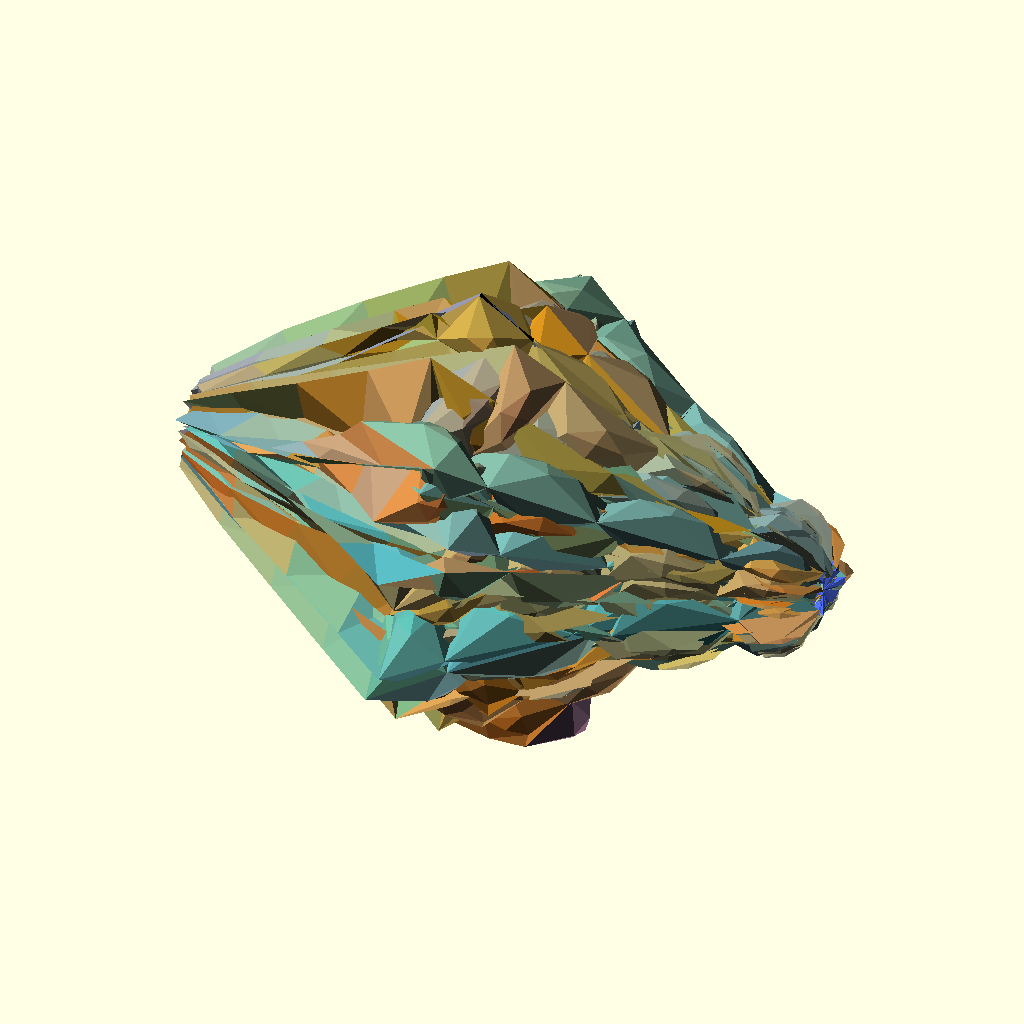
Cell 1: rendered with the file's own defaults.
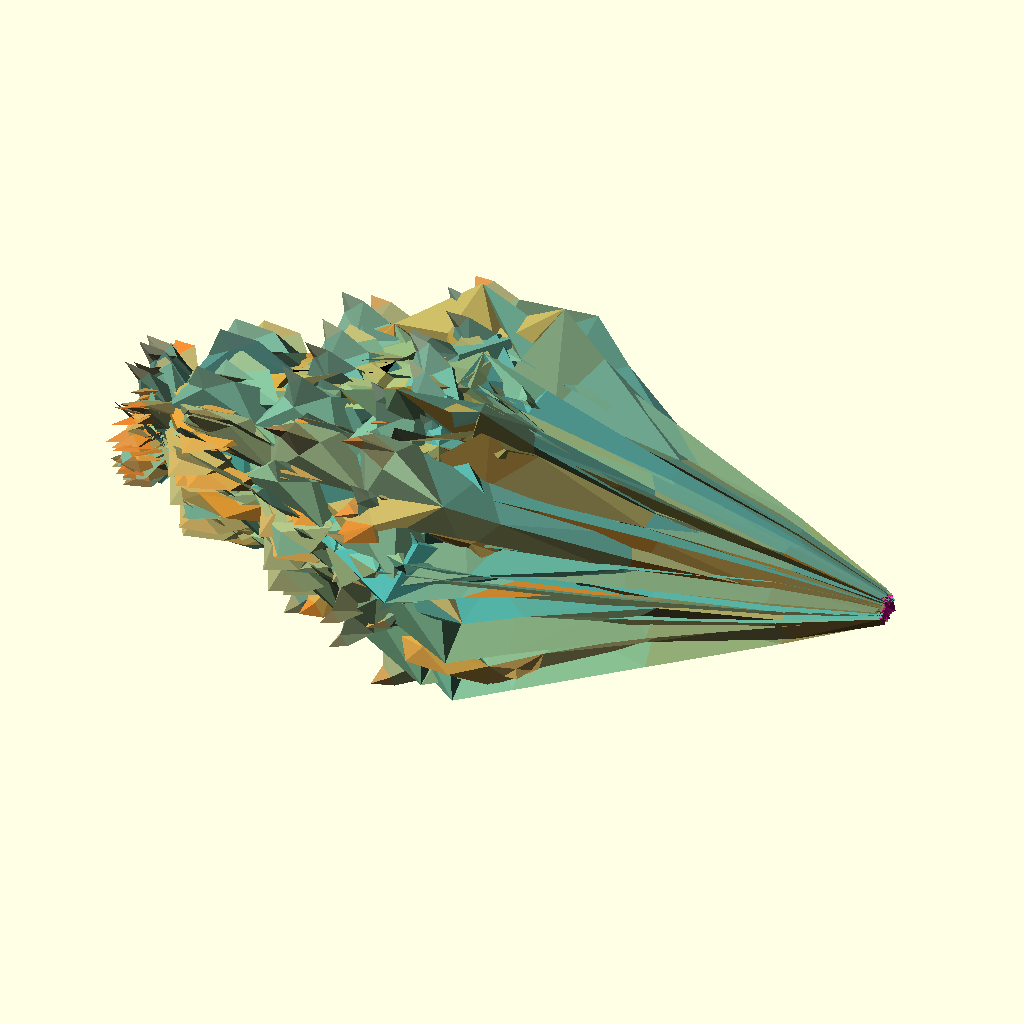
Cell 2: Seed = 1000 (everything else at default).
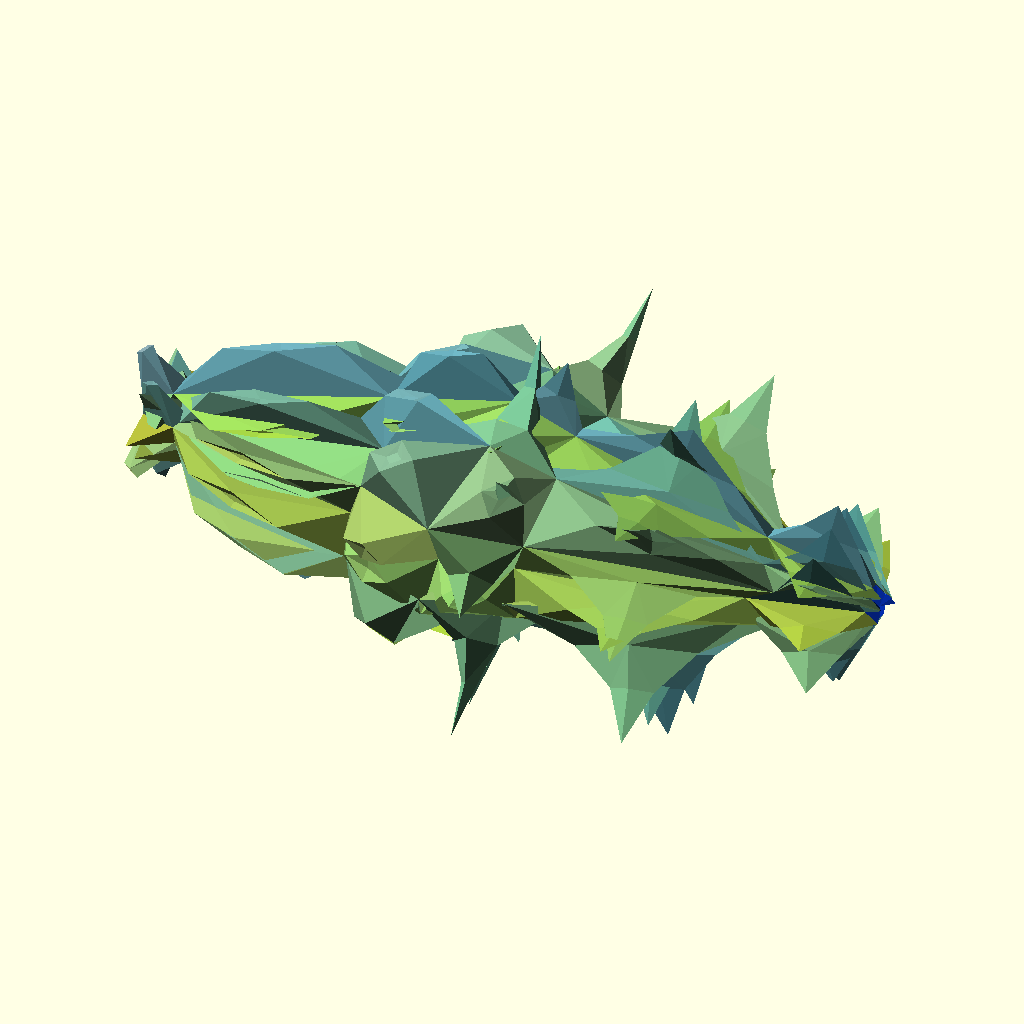
Cell 3: part = 2 (everything else at default).
The same orthographic view direction (rotation 55°, 0°, 25°; colour scheme Cornfield) for every cell, with the view re-fitted per cell, so scale and position can differ between cells.
OpenSCAD source file olderthan2019/arthropoda2016/ProtoCambrian/ProtoCambrian2.scad:
Seed=1;//[0:0.001:1000]
part = 1; //[1,2,3,4,5,6]

/* [Hidden] */
lean=rnd(-0.2, 0.2);
tagg1 = [pow(rnd(1, 7), 2), -lean, lean, rnd(-1, 1.5)];
tagg2 = [rnd(1, pow(rnd(1, 7), 2)), -lean, lean, rnd(-0.1, 2)];

grove = [rnd(0.7, 1), rnd(0.2, 0.3), rnd(0.1, 0.3)];
grove2 = [rnd(1, 1), rnd(0.2, 0.3), rnd(0.1, 0.3)];
r = 90;
r2 = 90;
r3 = 90;
l = rnd(50, 150);
l2 = rnd(50, 150);
ringseg = round(pow(rnd(3, rnd(5,16)), 2));
lenseg = round(pow(rnd(1, 2.5), 2));

start = [
  [0, 0, 0], r, grove, xring(ringseg), rnd(2, 10)
];

end = [
  [sin(r) * l, 0, cos(r) * l], r2, grove2, xring(ringseg), rnd(10, 60)
];
end2 = [end[0] + [sin(r2) * l2, 0, cos(r2) * l2], r2, grove, xring(ringseg), rnd(5, 10)];

seg(start, end, lenseg, tagg1, 1, 0);
seg(end, end2, lenseg, tagg2, 0, 1);

module seg(p1, p2, div, tagg, cap1 = 1, cap2 = 1) {
  m1 = lerp(p1, p2, min(p1[2][2], 1 - p2[2][1]));
  m2 = lerp(p1, [p2[0], lerp(p1[1], p2[1], 0.5), p2[2], p2[3], p2[4]], max(1 - p2[2][1], p1[2][2]));

  *
  line(p1, p2, div); *
  color("Red") point(m1);

  *
  color("green") point(m2);

  *
  color("Red") point(p1); *
  color("green") point(p2);

  if (cap1 == 1) cap(p1[2][0], p1, 1);
  bridge(p1[2][0], p1, m1, 1, tagg);
  for ( in = [0: 1 / div: 1 - (1 / div)]) {
    bridge(1, lerp(m1, m2, in ), lerp(m1, m2, in +(1 / div)), 1, tagg);

  }

  bridge(1, m2, p2, p2[2][0], tagg);
  if (cap2 == 1) cap(p2[2][0], p2, 0);

}
module cap(s1, ip1, reverse) {
  r1 = ringtrans(ringscale(ringrot(ip1[3], ip1[1]), s1 * ip1[4]), ip1[0]);
  c1 = avrg(r1);
  ring1 = concat(r1);
  last1 = len(ring1);
  color(rndc()) for (i = [0: last1 - 1]) {

    if (reverse == 1) polyhedron([ring1[i], ring1[(i + 1) % last1], c1], [
      [1, 0, 2]
    ]);
    else polyhedron([ring1[i], ring1[(i + 1) % last1], c1], [
      [0, 1, 2]
    ]);
  }
}
module bridge(s1, ip1, ip2, s2, tagg) {
  r1 = ringtrans(ringscale(ringrot(ip1[3], ip1[1]), s1 * ip1[4]), ip1[0]);
  r2 = ringtrans(ringscale(ringrot(ip2[3], ip2[1]), s2 * ip2[4]), ip2[0]);
  c1 = avrg(r1);
  c2 = avrg(r2);
  ring1 = concat(r1);
  ring2 = concat(r2);
  last1 = len(ring1);
  last2 = len(ring2);

  ringbridge(ring1, ring2, tagg);

  *
  for (i = [0: last1 - 1]) {

    color(rndc()) * hull() {
      polyhedron([ring1[i], ring1[(i + 1) % last1], c1], [
        [0, 1, 2]
      ]);
      //translate(ring1[i])sphere(1);
      //translate(ring1[(i+1)%(last1)])sphere(1);
      //translate(c1)sphere(1);          
      polyhedron([ring2[i], ring2[(i + 1) % (last2)], c2], [
        [0, 1, 2]
      ]);
      //translate(ring2[i])sphere(1);
      //translate(ring2[(i+1)%last2])sphere(1);
      //translate(c2)sphere(1);          

    };
  }
}

module ringbridge(r1, r2, tagg) {
  n = len(r1);
  cbr = concat(r1, r2);
  for (i = [0: n - 1]) {
    quad(
      [cbr[n + i], cbr[n + (i + 1) % n], cbr[(i + 1) % n], cbr[i]], tagg
    );
  }

  //l=[for(i=[0:n])[i, (i+1)%n,n+(i+1)%n,n+i]];

  //polyhedron(     concat(r1,r2),l);

};

module point(p1, p2, div) {

  translate(p1[0]) sphere(2);
}

module line(p1, p2, div) {
  hull() {
    translate(p1[0]) sphere(1);
    translate(p2[0]) sphere(1);
  }
}

function ringrot(r = [
  [0, 0, 0]
], v) = [
  for (i = [0: len(r) - 1]) let (inx = r[i][0], iny = r[i][1], inz = r[i][2])[
    inx * sin(v) - inz * cos(v),
    iny,
    inx * cos(v) + inz * sin(v)
  ]
];

function ringscale(v, scale) = [
  for (i = [0: len(v) - 1])
    [
      v[i][0] * scale,
      v[i][1] * scale,
      v[i][2] * scale
    ]
];

function ringtrans(v, t) = [
  for (i = [0: len(v) - 1])
    [
      v[i][0] + t[0],
      v[i][1] + t[1],
      v[i][2] + t[2]
    ]
];

function xring(x = 8, i = 0.5) = mirring([
  for (i = [(360 / x) * 0.5: 360 / x: 359])[0, sin(i), cos(i)] + rndV2(0.4)
]);

function basering(x = 8) = mirring([
  for (i = [(360 / x): 360 / x: 359])[0, sin(i), cos(i)] + rndV2(3)
]);

function mirring(ring) =
let (n = floor((len(ring) - 1) / 2))

concat(
  [
    for (i = [0: n]) ring[i]
  ], [
    for (i = [0: n])[ring[n - i][0], -ring[n - i][1], ring[n - i][2]]
  ]
);

function rndV2(t = 1) = [rands(-t, t, 1)[0], rands(-t, t, 1)[0], rands(-t, t, 1)[0]];
//**********************************************************************
//**********************************************************************
//**********************************************************************
C0 = (un(rndc()) + [2, 0, 0]);
C1 = (un(rndc()) + [2, 2, 0]);
C2 = (un(rndc()) + [0, 2, 2]);

module quad(ring, modifyer, i = 0) {
 ir=ring;
    c = avrg(ring);
  n = un(p2n(ring[0], ring[1], ring[3]) + p2n(ring[3], ring[1], ring[2]));
  area = (polyarea(ring[0], ring[1], ring[3]) + polyarea(ring[3], ring[1], ring[2]));
  ex = modifyer[0];
  sc = 0.7 * (3 - i) / (4 - ex / area);
  sn = ([modifyer[1], modifyer[2]]);
  ns = sn[0] * n * ex;
  ew = sn[1] * n * ex;
  nsc = sn[0];
  ewc = sn[1];
  // echo(area);
    
  twring=twring(ring,i);
  function twring(ir,i)= i==0?[lerp(ir[0],ir[1],0.5),lerp(ir[1],ir[2],0.5),lerp(ir[2],ir[3],0.5),lerp(ir[3],ir[0],0.5)]
   :ir;
      
    
  nextmodifyer = [modifyer[0] * modifyer[3], modifyer[1], modifyer[2], modifyer[3]];
  if (i < 4 && area > 100 && abs(ex) > sqrt(area) * 0.1) {
    ep0 = lerp(c + n * ex, ((twring[0] + n * ex) + ns - ew), sc - ewc * 0.2 + nsc * 0.2);
    ep1 = lerp(c + n * ex, ((twring[1] + n * ex) - ns - ew), sc - ewc * 0.2 - nsc * 0.2);
    ep2 = lerp(c + n * ex, ((twring[2] + n * ex) - ns + ew), sc + ewc * 0.2 - nsc * 0.2);
    ep3 = lerp(c + n * ex, ((twring[3] + n * ex) + ns + ew), sc + ewc * 0.2 + nsc * 0.2);

    //    echo(ep0,ep1,ep2,ep3);
color(un((C0 * abs(n[0]) + C1 * abs(n[1]) + C2 * abs(n[2]) + [1, 1, 1] * abs(n[2])) / 4)) 
      {
    color(rndc())  quad([ring[0], ring[1], ep1, ep0], modifyer, 100);
    color(rndc())  quad([ring[1], ring[2], ep2, ep1], modifyer, 100);
    color(rndc())  quad([ring[2], ring[3], ep3, ep2], modifyer, 100);
    color(rndc())  quad([ring[3], ring[0], ep0, ep3], modifyer, 100);
    }
    quad([ep0, ep1, ep2, ep3], nextmodifyer, i + 1);
    //if (i==0){       polyhedron([ring[0],ring[1],ring[2],ring[3],c],[[0,1,3],[1,2,3]]);}
  } else if (i == 100 || abs(ex) < sqrt(area) * 0.1) {
    color(un((C0 * abs(n[0]) + C1 * abs(n[1]) + C2 * abs(n[2]) + [1, 1, 1] * abs(n[2])) / 4)) polyhedron([ring[0], ring[1], ring[2], ring[3], c /*+ (n * ex / 10)*/], [/*
      [1, 0, 4],
      [2, 1, 4],
      [3, 2, 4],
      [0, 3, 4]*/[0,1,2,3]
    ]);
  } else {
    color(un((C0 * abs(n[0]) + C1 * abs(n[1]) + C2 * abs(n[2]) + [1, 1, 1] * abs(n[2])) / 4))
      //ERROR: Unable to convert point at index 0 to a vec3 of numbers WARNING: PolySet has degenerate polygons 
    if (avrg(ring, len(ring)) != undef) {
      polyhedron([ring[0], ring[1], ring[2], ring[3], c + (n * ex)], [
        [1, 0, 4],
        [2, 1, 4],
        [3, 2, 4],
        [0, 3, 4]
      ]);
    }

  }

}

//**********************************************************************
//**********************************************************************
//**********************************************************************

function avrg(v) = sumv(v, len(v) - 1) / len(v);

function sumv(v, i, s = 0) = (i == s ? v[i] : v[i] + sumv(v, i - 1, s));

function lerp(start, end, bias) = (end * bias + start * (1 - bias));

function p2n(pa, pb, pc) =
let (u = pa - pb, v = pa - pc) un([u[1] * v[2] - u[2] * v[1], u[2] * v[0] - u[0] * v[2], u[0] * v[1] - u[1] * v[0]]);

function len3(v) = len(v) == 2 ? sqrt(pow(v[0], 2) + pow(v[1], 2)) : sqrt(pow(v[0], 2) + pow(v[1], 2) + pow(v[2], 2));

function un(v) = v / max(len3(v), 0.000001) * 1;

function polyarea(p1, p2, p3) = heron(len3(p1 - p2), len3(p2 - p3), len3(p2 - p1));

function rnd(a = 0, b = 1) = (rands(min(a, b), max(a, b), 1)[0]);

function rndc() = [rands(0, 1, 1)[0], rands(0, 1, 1)[0], rands(0, 1, 1)[0]];

function v3rnd(c) = [rands(-1, 1, 1)[0] * c, rands(-1, 1, 1)[0] * c, rands(-1, 1, 1)[0]] * c;

function heron(a, b, c) =
let (s = (a + b + c) / 2) sqrt(abs(s * (s - a) * (s - b) * (s - c)));
Customizer parameters (derived from the source; name, type, default, range or options):
Seed: number, default 1, range 0 to 1000, step 0.001
part: number, default 1, options 1, 2, 3, 4, 5, 6
